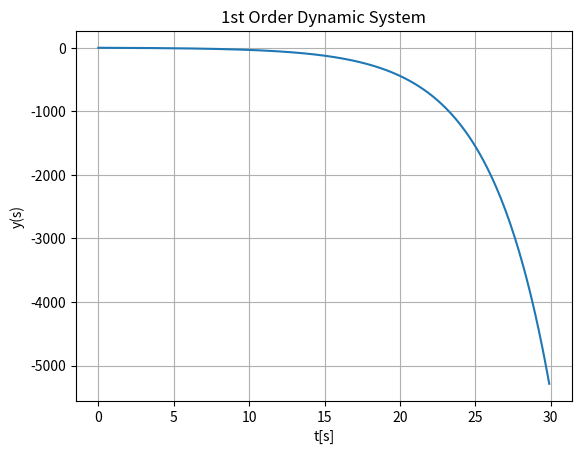

Python code for this plot:
import numpy as np
import matplotlib.pyplot as plt

# K is the process Gain and T is the time constant
K = 3
T = 4
start = 0
stop = 30
increment = 0.1
# array for the x axis
time = np.arange(start,stop,increment) 
y = K*(1-np.exp(time/T))
plt.plot(time,y)
plt.title("1st Order Dynamic System")
plt.xlabel("t[s]")
plt.ylabel("y(s)")
plt.grid()
